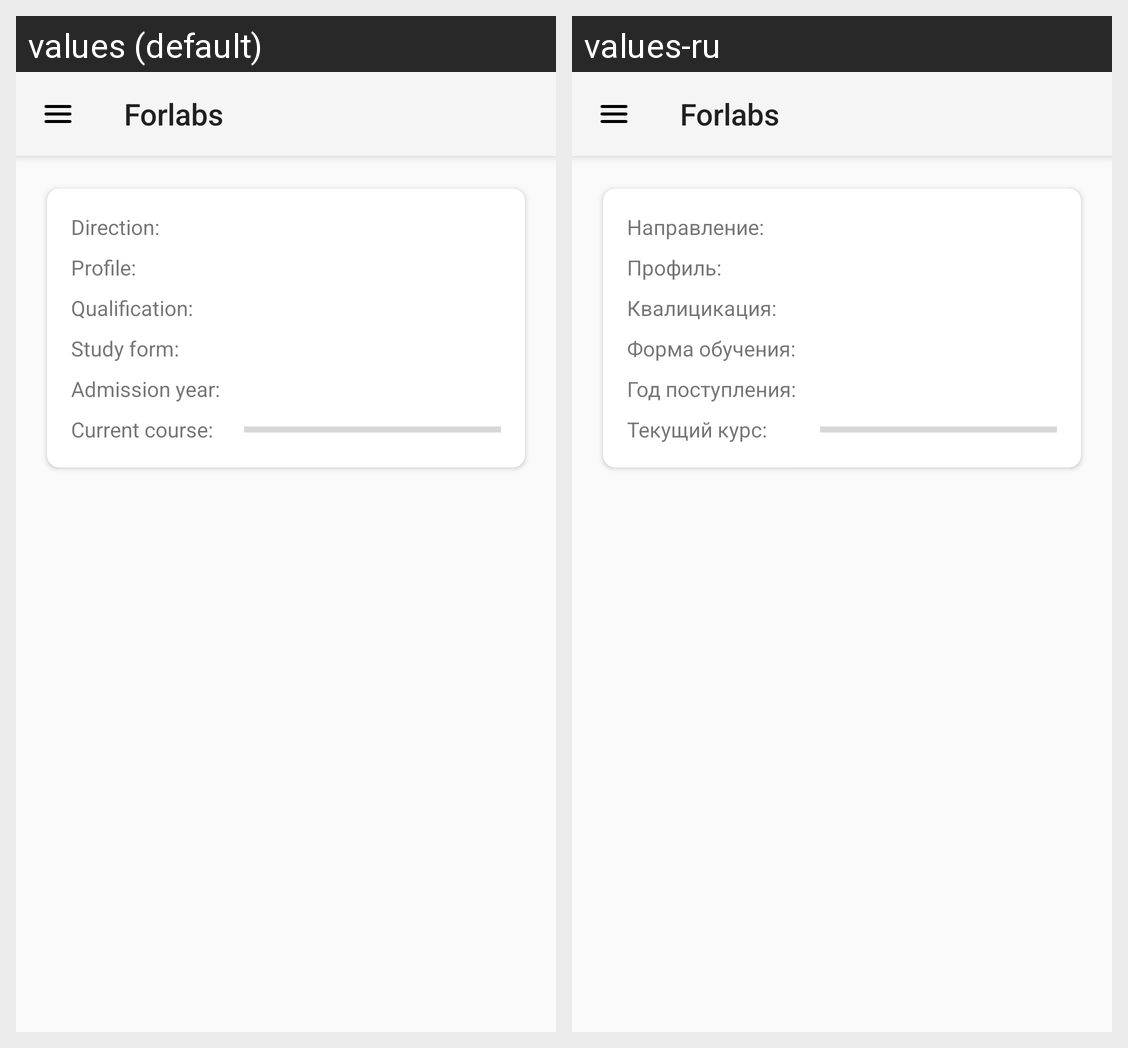

The Android screen above is rendered under two locales of the same app. Produce the string resources it draws, with the default and per-locale values.
Android screen res/layout/fragment_main_dashboard.xml rendered under 2 locales, left to right: values (default), values-ru. Device: Nexus 5 (rendered at 1080×1920; each locale shown at half size, 540×960, under a caption strip naming it); theme AppTheme.
Strings drawn on this screen, with the default value and each locale's value (text and hints the layout hard-codes, and strings that could not be matched under every locale, appear in the picture but are not listed):

app_name
  values: Forlabs
  values-ru: Forlabs  [not translated; the default value is used]

text_dashboard_direction
  values: Direction:
  values-ru: Направление:

text_dashboard_profile
  values: Profile:
  values-ru: Профиль:

text_dashboard_qualification
  values: Qualification:
  values-ru: Квалицикация:

text_dashboard_form
  values: Study form:
  values-ru: Форма обучения:

text_dashboard_year
  values: Admission year:
  values-ru: Год поступления:

text_dashboard_course
  values: Current course:
  values-ru: Текущий курс:
